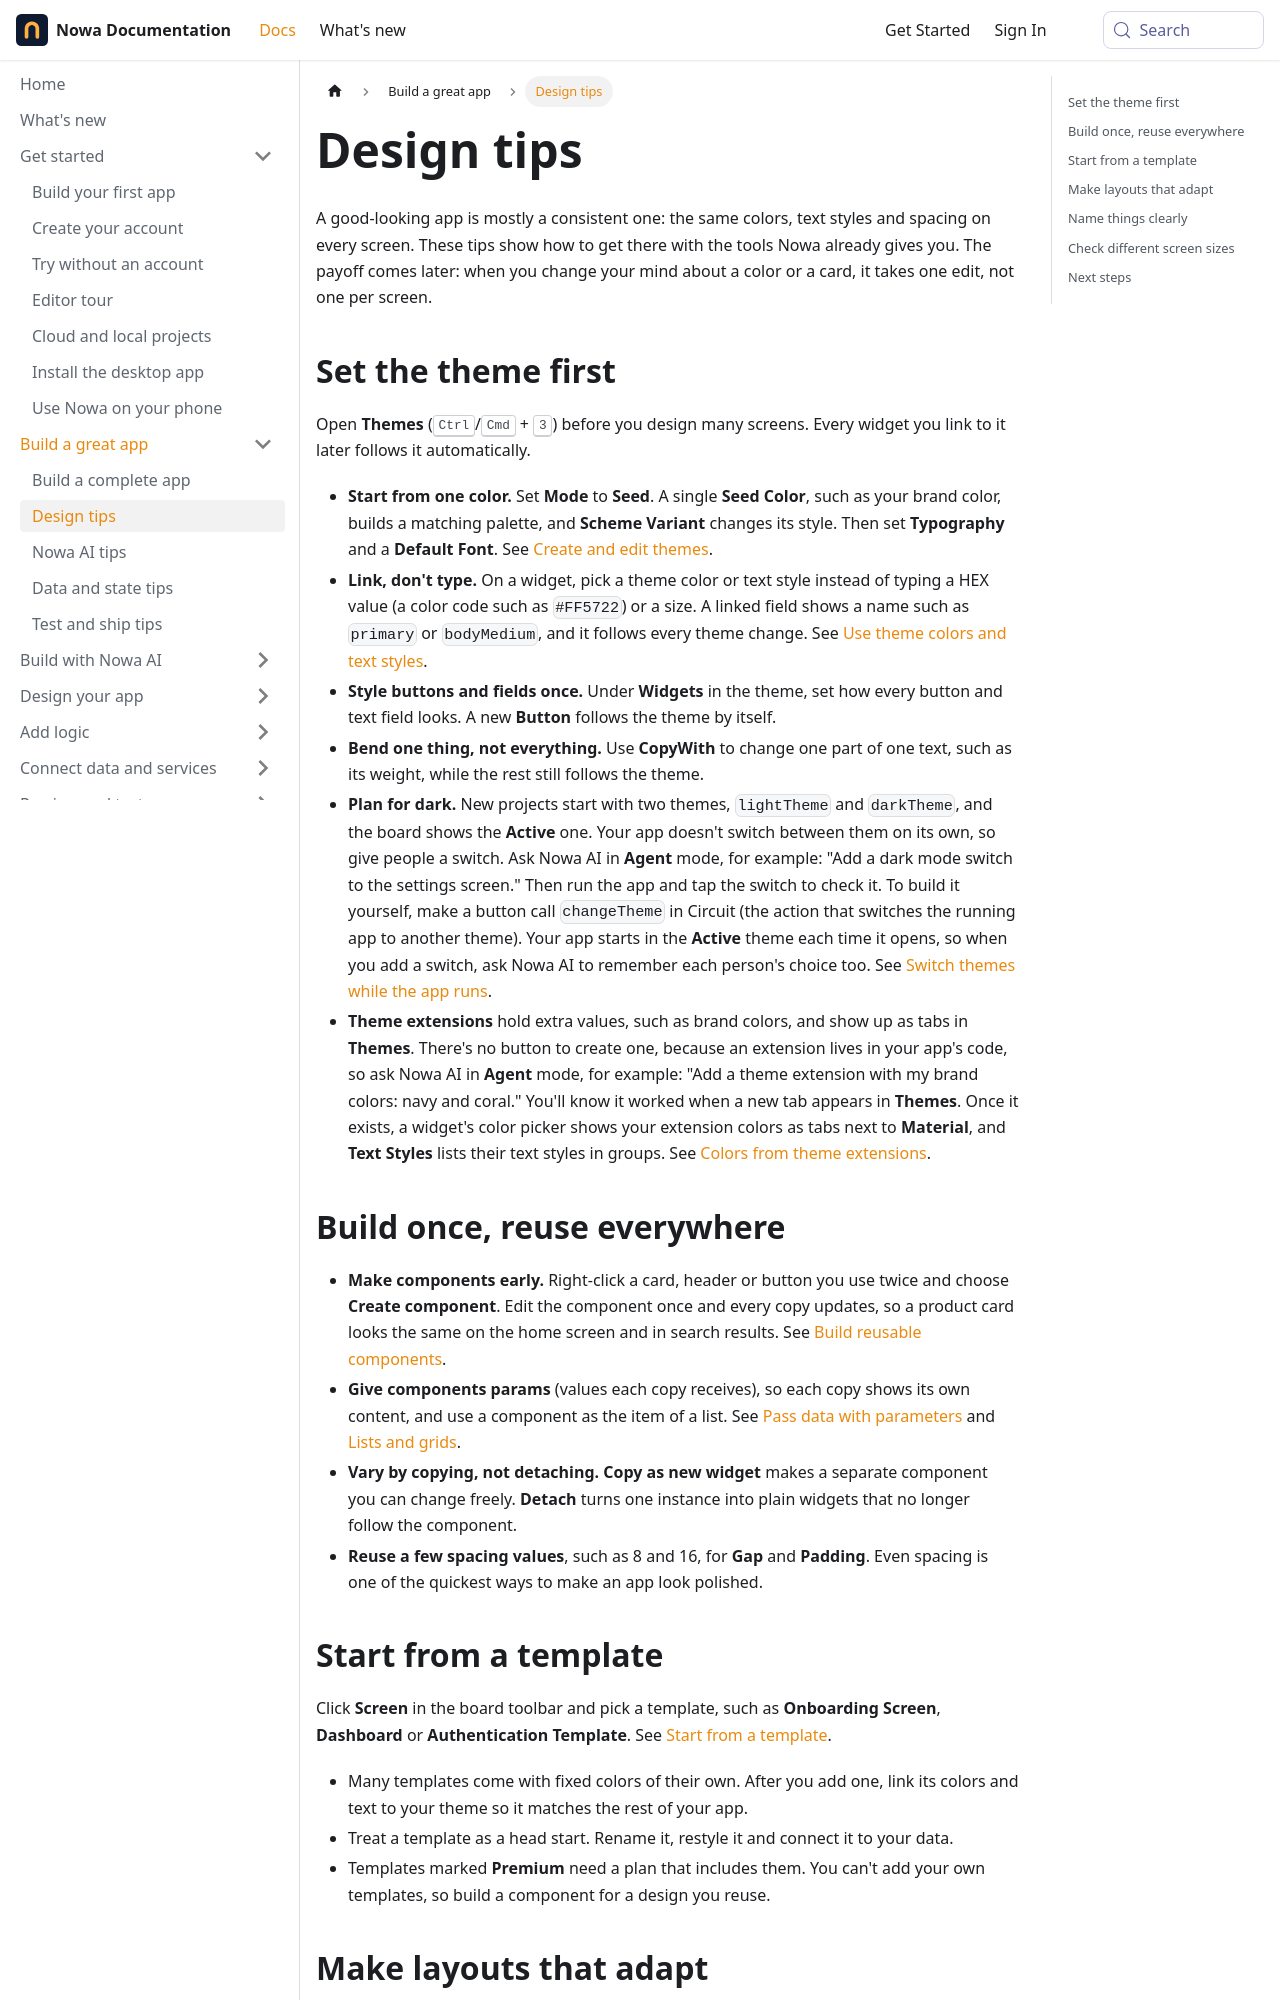

repository: nowaproj/docs · page: guides/design-tips.html · generator: docusaurus

---
title: Design tips
description: Keep your app consistent with themes and components, build layouts that adapt, name things clearly, start from templates and check every screen size.
sidebar_label: Design tips
keywords: [design tips, best practices, consistency, theme, components, responsive, layout, naming, templates, screen sizes, dark mode]
---

A good-looking app is mostly a consistent one: the same colors, text styles and spacing on every screen. These tips show how to get there with the tools Nowa already gives you. The payoff comes later: when you change your mind about a color or a card, it takes one edit, not one per screen.

## Set the theme first

Open **Themes** (<kbd>Ctrl</kbd>/<kbd>Cmd</kbd> + <kbd>3</kbd>) before you design many screens. Every widget you link to it later follows it automatically.

- **Start from one color.** Set **Mode** to **Seed**. A single **Seed Color**, such as your brand color, builds a matching palette, and **Scheme Variant** changes its style. Then set **Typography** and a **Default Font**. See [Create and edit themes](../design/themes.md).
- **Link, don't type.** On a widget, pick a theme color or text style instead of typing a HEX value (a color code such as `#FF5722`) or a size. A linked field shows a name such as `primary` or `bodyMedium`, and it follows every theme change. See [Use theme colors and text styles](../design/theme-styles.md).
- **Style buttons and fields once.** Under **Widgets** in the theme, set how every button and text field looks. A new **Button** follows the theme by itself.
- **Bend one thing, not everything.** Use **CopyWith** to change one part of one text, such as its weight, while the rest still follows the theme.
- **Plan for dark.** New projects start with two themes, `lightTheme` and `darkTheme`, and the board shows the **Active** one. Your app doesn't switch between them on its own, so give people a switch. Ask Nowa AI in **Agent** mode, for example: "Add a dark mode switch to the settings screen." Then run the app and tap the switch to check it. To build it yourself, make a button call `changeTheme` in Circuit (the action that switches the running app to another theme). Your app starts in the **Active** theme each time it opens, so when you add a switch, ask Nowa AI to remember each person's choice too. See [Switch themes while the app runs](../design/theme-styles.md#switch-themes-while-the-app-runs).
- **Theme extensions** hold extra values, such as brand colors, and show up as tabs in **Themes**. There's no button to create one, because an extension lives in your app's code, so ask Nowa AI in **Agent** mode, for example: "Add a theme extension with my brand colors: navy and coral." You'll know it worked when a new tab appears in **Themes**. Once it exists, a widget's color picker shows your extension colors as tabs next to **Material**, and **Text Styles** lists their text styles in groups. See [Colors from theme extensions](../design/theme-styles.md#colors-from-theme-extensions).

## Build once, reuse everywhere

- **Make components early.** Right-click a card, header or button you use twice and choose **Create component**. Edit the component once and every copy updates, so a product card looks the same on the home screen and in search results. See [Build reusable components](../design/components.md).
- **Give components params** (values each copy receives), so each copy shows its own content, and use a component as the item of a list. See [Pass data with parameters](../logic/parameters.md) and [Lists and grids](../reference/widgets/lists.md).
- **Vary by copying, not detaching.** **Copy as new widget** makes a separate component you can change freely. **Detach** turns one instance into plain widgets that no longer follow the component.
- **Reuse a few spacing values**, such as 8 and 16, for **Gap** and **Padding**. Even spacing is one of the quickest ways to make an app look polished.
